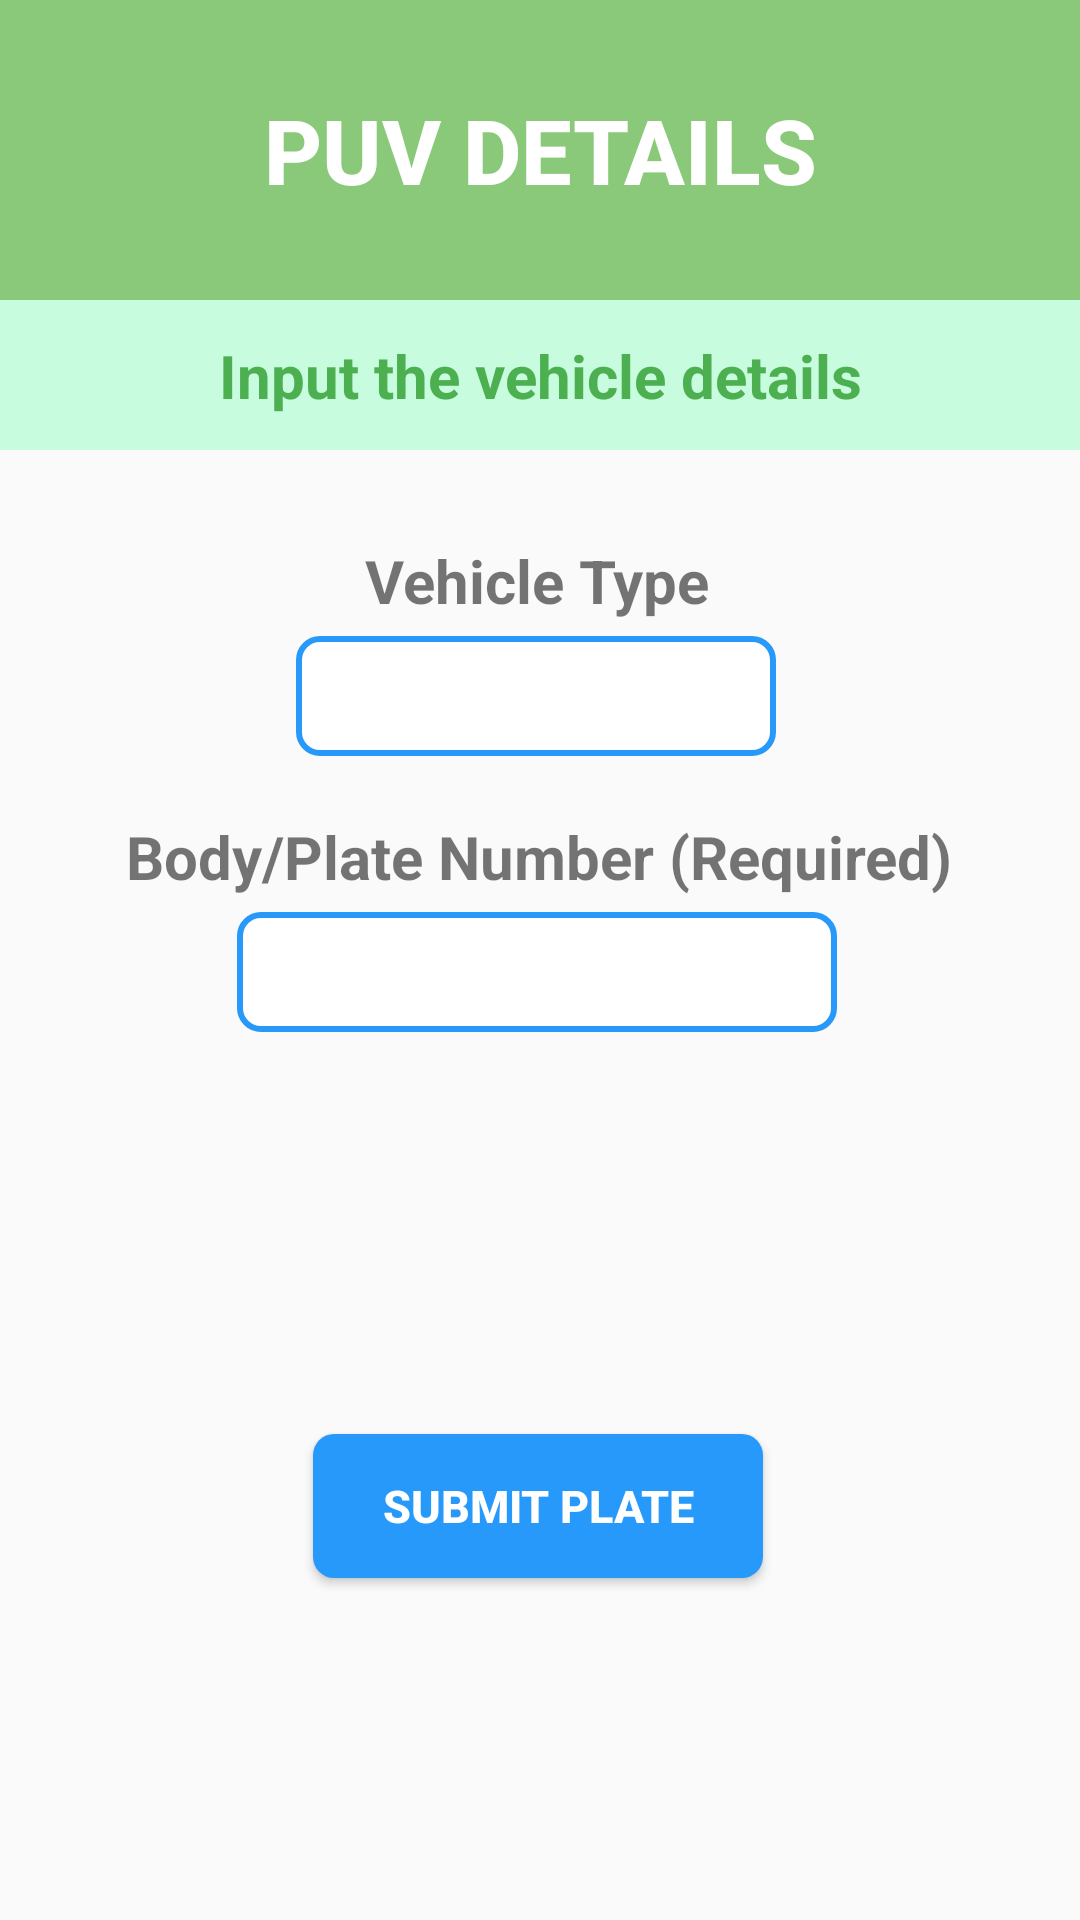

Here is an Android app screen rendered from its layout file. Give the layout XML and the strings, colors and styles it references.
<!-- AndroidManifest.xml: application theme AppTheme -->
<!-- res/layout/colorum_form_activity.xml -->
<?xml version="1.0" encoding="utf-8"?>
<LinearLayout
    android:layout_width="match_parent"
    android:layout_height="wrap_content"
    xmlns:android="http://schemas.android.com/apk/res/android"
    xmlns:app="http://schemas.android.com/apk/res-auto"
    xmlns:tools="http://schemas.android.com/tools"
    android:orientation="vertical">

    <androidx.appcompat.widget.Toolbar
        android:id="@+id/toolbar"
        android:layout_width="match_parent"
        android:layout_height="100dp"
        android:background="@color/blueGreen"
        android:theme="@style/ThemeOverlay.AppCompat.Dark"
        android:layout_gravity="top">

        <TextView
            android:layout_width="wrap_content"
            android:layout_height="wrap_content"
            android:gravity="center"
            android:textColor="#000000"
            android:textSize="20sp"
            android:visibility="gone"
            android:textStyle="bold" />

        <TextView
            android:layout_width="wrap_content"
            android:layout_height="wrap_content"
            android:gravity="center"
            android:textColor="#000000"
            android:textSize="20sp"
            android:visibility="gone"
            android:textStyle="bold" />

        <TextView
            android:layout_width="wrap_content"
            android:layout_height="wrap_content"
            android:text="PUV DETAILS"
            android:layout_gravity="center"
            android:textAppearance="@style/ToolbarTitleTheme"/>

    </androidx.appcompat.widget.Toolbar>

    <androidx.constraintlayout.widget.ConstraintLayout
        android:layout_width="match_parent"
        android:layout_height="wrap_content"
        android:orientation="vertical">

        <View
            android:id="@+id/view_subheader"
            android:layout_width="match_parent"
            android:layout_height="50dp"
            android:background="@color/layout_subheader"
            app:layout_constraintBottom_toBottomOf="parent"
            app:layout_constraintEnd_toEndOf="parent"
            app:layout_constraintHorizontal_bias="0.0"
            app:layout_constraintStart_toStartOf="parent"
            app:layout_constraintTop_toTopOf="parent"
            app:layout_constraintVertical_bias="0.0" />

        <TextView
            android:layout_width="wrap_content"
            android:layout_height="wrap_content"
            android:text="Input the vehicle details"
            android:textColor="#4CAF50"
            android:textSize="20sp"
            android:textStyle="bold"
            app:layout_constraintBottom_toBottomOf="@+id/view_subheader"
            app:layout_constraintEnd_toEndOf="parent"
            app:layout_constraintStart_toStartOf="parent"
            app:layout_constraintTop_toTopOf="@+id/view_subheader" />

    </androidx.constraintlayout.widget.ConstraintLayout>
    <androidx.constraintlayout.widget.ConstraintLayout
        android:layout_width="match_parent"
        android:layout_height="match_parent">

        <TextView
            android:id="@+id/textView4"
            android:layout_width="wrap_content"
            android:layout_height="wrap_content"
            android:layout_marginTop="20dp"
            android:text="Body/Plate Number (Required)"
            android:textSize="20dp"
            android:textStyle="bold"
            app:layout_constraintEnd_toEndOf="parent"
            app:layout_constraintHorizontal_bias="0.497"
            app:layout_constraintStart_toStartOf="parent"
            app:layout_constraintTop_toBottomOf="@+id/vehicle_type_holder" />

        <EditText
            android:id="@+id/plate_number"
            android:layout_width="200dp"
            android:layout_height="40dp"
            android:layout_marginTop="5dp"
            android:background="@drawable/text_box_layout"
            android:textSize="25sp"
            android:textStyle="bold"
            android:gravity="center"
            android:textAllCaps="true"
            android:inputType="text"
            app:layout_constraintEnd_toEndOf="parent"
            app:layout_constraintHorizontal_bias="0.494"
            app:layout_constraintStart_toStartOf="parent"
            app:layout_constraintTop_toBottomOf="@+id/textView4"
            tools:ignore="MissingConstraints" />

        <TextView
            android:id="@+id/textView5"
            android:layout_width="wrap_content"
            android:layout_height="wrap_content"
            android:layout_marginTop="30dp"
            android:text="Vehicle Type"
            android:textSize="20dp"
            android:textStyle="bold"
            app:layout_constraintEnd_toEndOf="parent"
            app:layout_constraintHorizontal_bias="0.497"
            app:layout_constraintStart_toStartOf="parent"
            app:layout_constraintTop_toTopOf="parent" />

        <TextView
            android:id="@+id/vehicle_type_holder"
            android:layout_width="160dp"
            android:layout_height="40dp"
            android:layout_marginTop="5dp"
            android:background="@drawable/text_box_layout"
            android:gravity="center"
            android:textSize="25sp"
            android:textStyle="bold"
            app:layout_constraintEnd_toEndOf="parent"
            app:layout_constraintHorizontal_bias="0.494"
            app:layout_constraintStart_toStartOf="parent"
            app:layout_constraintTop_toBottomOf="@+id/textView5"
            tools:ignore="MissingConstraints" />

        <Button
            android:id="@+id/submit_colorum"
            android:layout_width="150dp"
            android:layout_height="wrap_content"
            android:layout_marginTop="45dp"
            android:layout_marginBottom="25dp"
            android:background="@drawable/custom_button_blue"
            android:text="SUBMIT PLATE"
            android:textColor="@color/white"
            android:textSize="15dp"
            android:textStyle="bold"
            app:layout_constraintBottom_toBottomOf="parent"
            app:layout_constraintEnd_toEndOf="parent"
            app:layout_constraintHorizontal_bias="0.497"
            app:layout_constraintStart_toStartOf="parent"
            app:layout_constraintTop_toBottomOf="@+id/plate_number" />


    </androidx.constraintlayout.widget.ConstraintLayout>

</LinearLayout>
<!-- resources referenced by this layout -->
<resources>
  <color name="blueGreen">#8BC97A</color>
  <color name="layout_subheader">#C7FCDE</color>
  <color name="white">#FFFFFF</color>
  <!-- drawable custom_button_blue (drawable) -->
  <?xml version="1.0" encoding="utf-8"?>
  <shape xmlns:android="http://schemas.android.com/apk/res/android" android:shape="rectangle">
  
      <solid android:color="@color/buttonBlue"/>
  
      <corners android:radius="7dp"/>
  
  </shape>
  <!-- drawable text_box_layout (drawable) -->
  <?xml version="1.0" encoding="utf-8"?>
  <shape xmlns:android="http://schemas.android.com/apk/res/android"
      android:shape="rectangle">
  
      <solid android:color="@color/white"/>
      <corners android:radius="7dp"/>
      <stroke android:color="@color/buttonBlue"/>
      <stroke android:width="2dp"/>
  
  </shape>
  <style name="ToolbarTitleTheme" parent="@style/TextAppearance.Widget.AppCompat.Toolbar.Title">
          <item name="android:textSize">30sp</item>
          <item name="android:textColor">@color/white</item>
          <item name="android:textStyle">bold</item>
          <item name="iconTint">@color/white</item>
          <item name="android:actionBarSize">100dp</item>
  
          
      </style>
  <style name="AppTheme" parent="Theme.AppCompat.Light.NoActionBar">
          
          <item name="colorPrimary">@color/colorPrimary</item>
          <item name="colorPrimaryDark">@color/colorPrimaryDark</item>
          <item name="colorAccent">@color/colorAccent</item>
          <item name="android:actionBarSize">100dp</item>
  
      </style>
  <color name="buttonBlue">#2699FB</color>
  <color name="colorPrimary">#2699FB</color>
  <color name="colorPrimaryDark">#3F51B5</color>
  <color name="colorAccent">#2699FB</color>
</resources>
